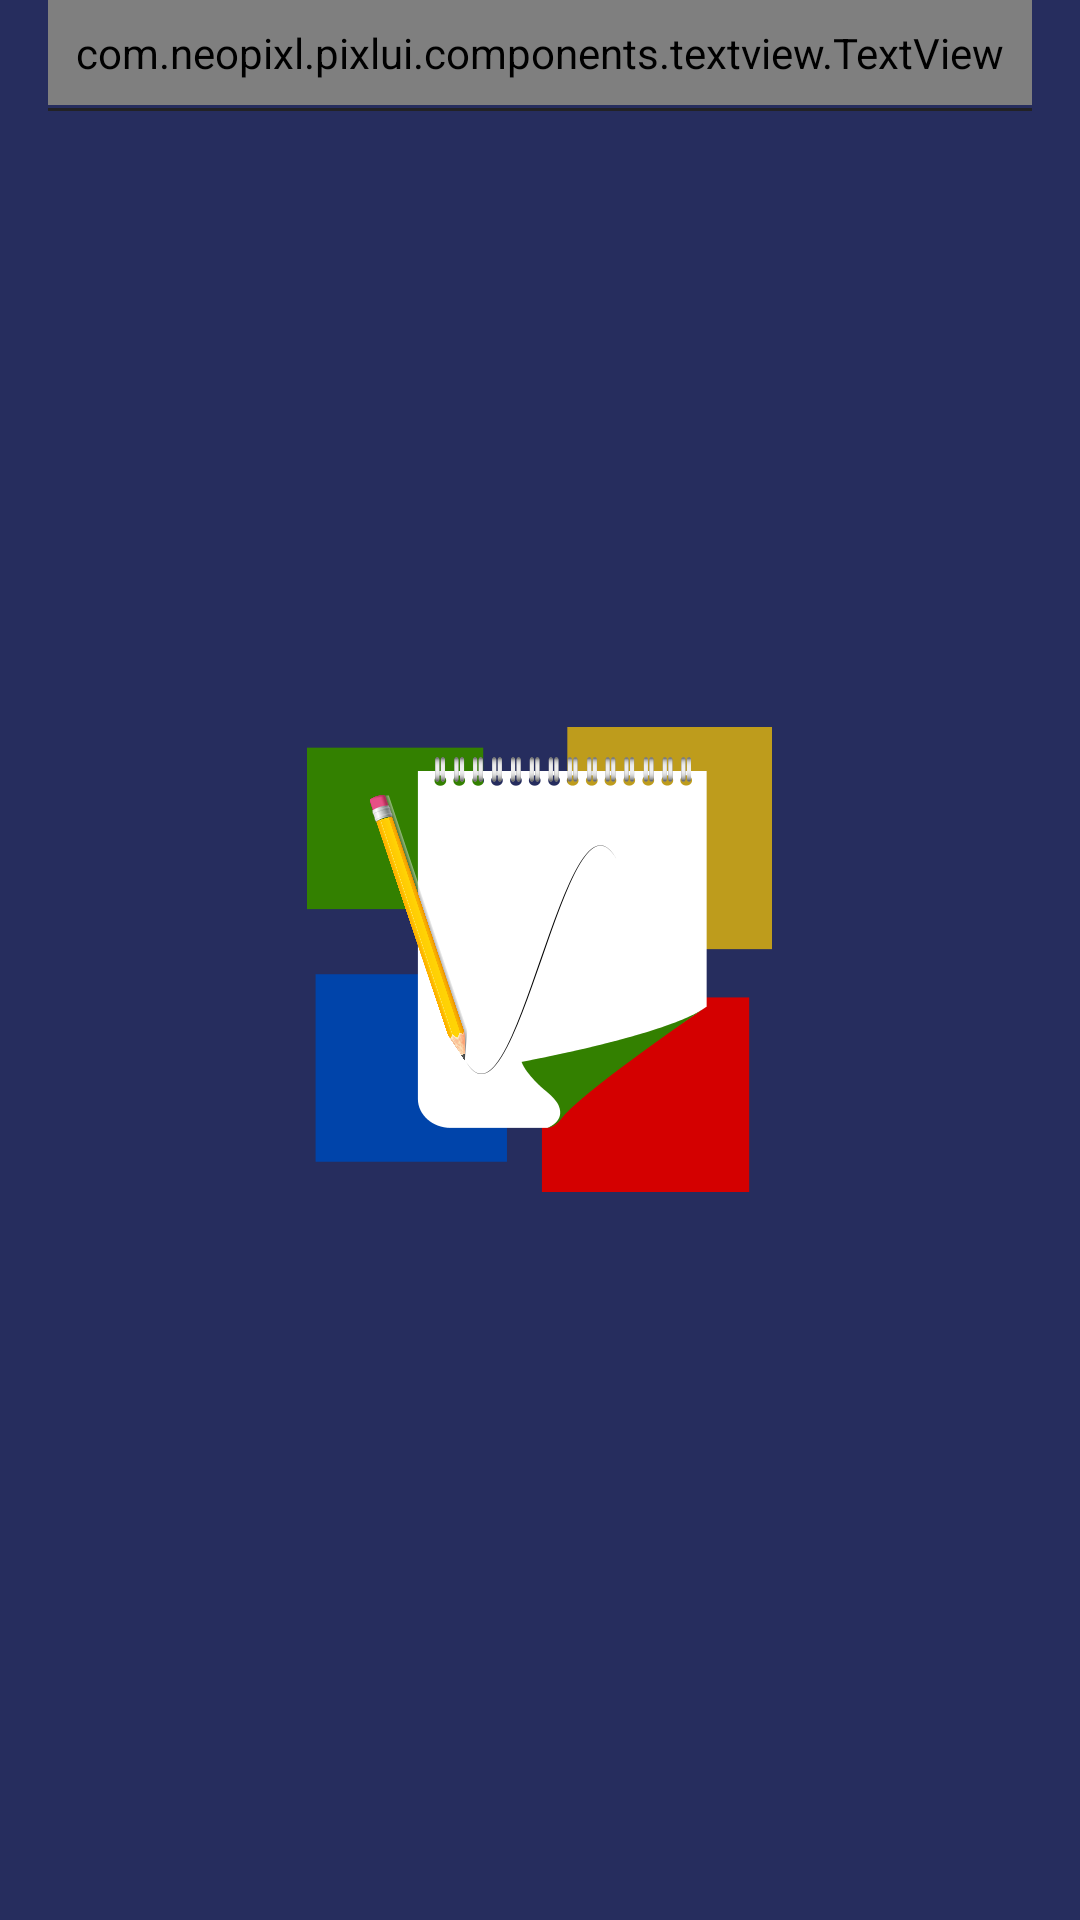

Here is an Android app screen rendered from its layout file. Give the layout XML and the strings, colors and styles it references.
<!-- AndroidManifest.xml: application theme WizFlowTheme.Notes.Branded -->
<!-- res/layout/drawer_category_list_header.xml -->
<LinearLayout xmlns:android="http://schemas.android.com/apk/res/android"
    android:id="@+id/layout_root"
    android:layout_width="fill_parent"
    android:layout_height="wrap_content"
    android:orientation="vertical"
    android:paddingStart="@dimen/horizontal_margin"
    android:paddingLeft="@dimen/horizontal_margin"
    android:paddingEnd="@dimen/horizontal_margin"
    android:paddingRight="@dimen/horizontal_margin">

    <com.neopixl.pixlui.components.textview.TextView
        android:id="@+id/tag"
        android:layout_width="match_parent"
        android:layout_height="35dp"
        android:layout_marginBottom="1dp"
        android:gravity="bottom"
        android:text="@string/categories"
        android:textAllCaps="true"
        android:textAppearance="@style/Text.Small"
        android:textColor="@color/text_color" />

    <View
        android:layout_width="match_parent"
        android:layout_height="1dp"
        android:background="@color/drawer_line" />

</LinearLayout>
<!-- resources referenced by this layout -->
<resources>
  <color name="drawer_line">#ee222222</color>
  <color name="text_color">#b9000000</color>
  <dimen name="horizontal_margin">16dp</dimen>
  <string name="categories">Categories</string>
  <style name="Text.Small">
          <item name="android:textSize">11sp</item>
      </style>
  <style name="WizFlowTheme.Notes.Branded">
          <item name="android:windowBackground">@drawable/branded_background</item>
      </style>
  <!-- drawable branded_background (drawable) -->
  <layer-list xmlns:android="http://schemas.android.com/apk/res/android">
      <item>
          <color android:color="@color/colorPrimaryDark" />
      </item>
      <item>
          <bitmap
              android:gravity="center"
              android:src="@drawable/ic_logo"
              android:tileMode="disabled" />
      </item>
  </layer-list>
  <color name="colorPrimaryDark">#262d5e</color>
  <!-- drawable ic_logo: png bitmap (drawable-hdpi, 11905 bytes) -->
</resources>
